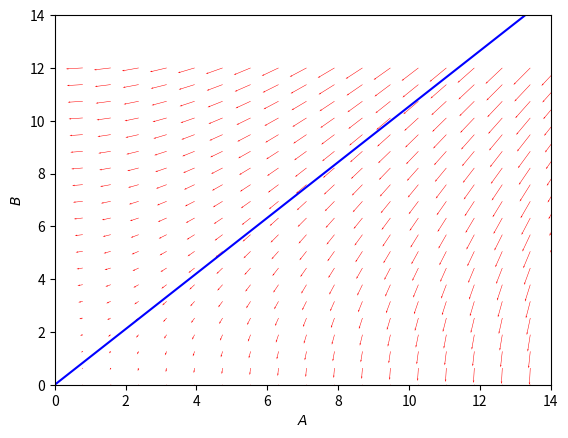

The matplotlib source for this figure:
import numpy as np
import matplotlib.pyplot as plt

g = 0.50
r = 0.45

def f(Y, t):
    y1, y2 = Y
    return [-g*y2, -r*y1]

m1, m2 = np.array([15, 12])
y1 = np.linspace(0.0, m1, 20)
y2 = np.linspace(0.0, m2, 20)

Y1, Y2 = np.meshgrid(y1, y2)

t = 0

u, v = np.zeros(Y1.shape), np.zeros(Y2.shape)

NI, NJ = Y1.shape

for i in range(NI):
    for j in range(NJ):
        x = Y1[i, j]
        y = Y2[i, j]
        yprime = f([x, y], t)
        u[i,j] = yprime[0]
        v[i,j] = yprime[1]
     

Q = plt.quiver(Y1, Y2, u, v, color='r', width = 0.001)

plt.xlabel('$A$')
plt.ylabel('$B$')
plt.xlim([0, max(m1, m2)-1])
plt.ylim([0, max(m1, m2)-1])
plt.plot(y1, ((g/np.sqrt(r*g))*y1), color = 'b')
plt.show()